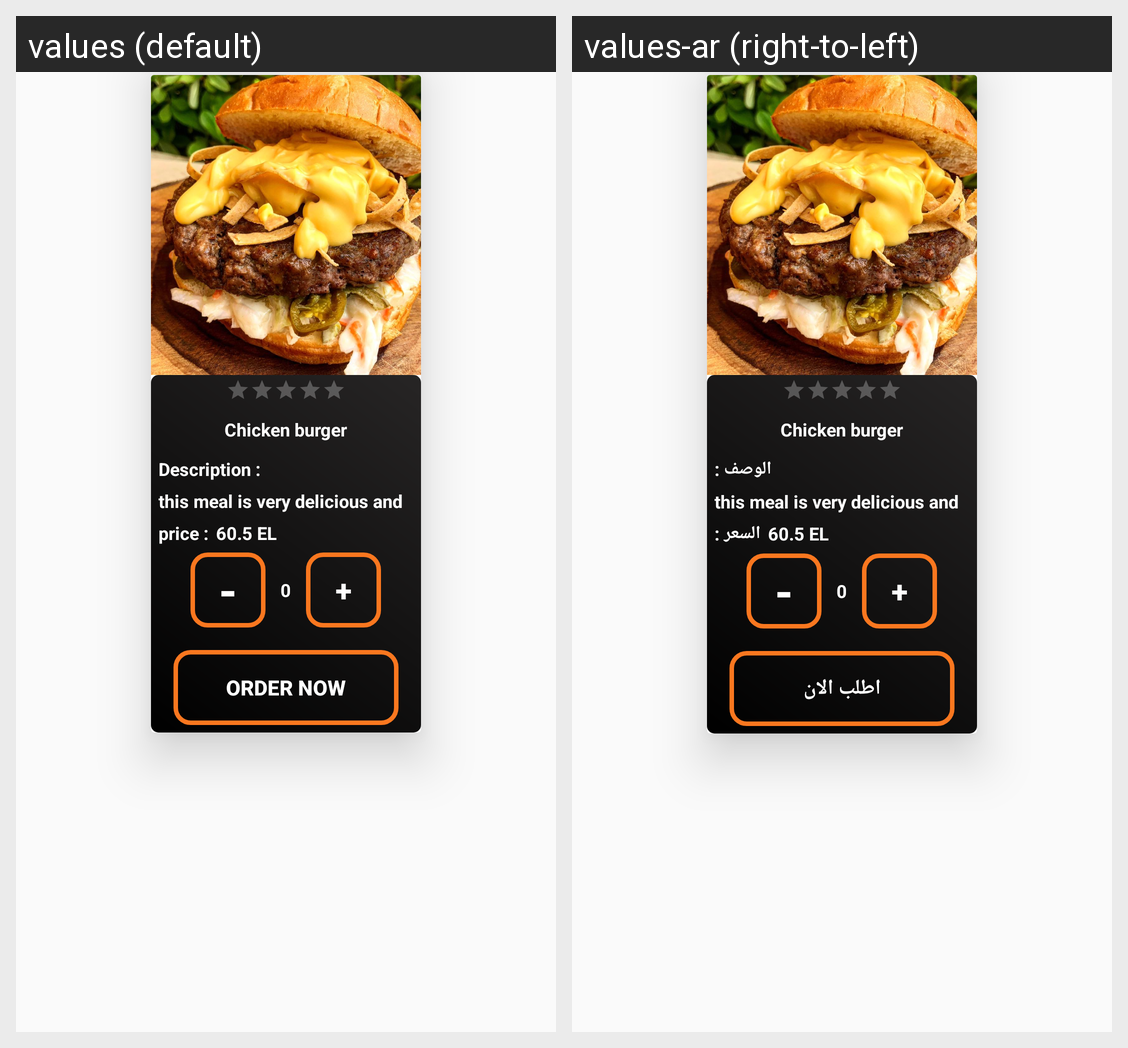

Here is an Android app screen in its default locale and in the app's own translations. Write out the translated-string differences for the strings that appear on this screen.
Android screen res/layout/custome_desplay_menu_item.xml rendered under 2 locales, left to right: values (default), values-ar (right-to-left). Device: Nexus 5 (rendered at 1080×1920; each locale shown at half size, 540×960, under a caption strip naming it); theme AppTheme.
Strings drawn on this screen, with the default value and each locale's value (text and hints the layout hard-codes, and strings that could not be matched under every locale, appear in the picture but are not listed):

description
  values: Description :
  values-ar: الوصف :

price
  values: price :
  values-ar: السعر :

order_now
  values: Order Now
  values-ar: اطلب الان
